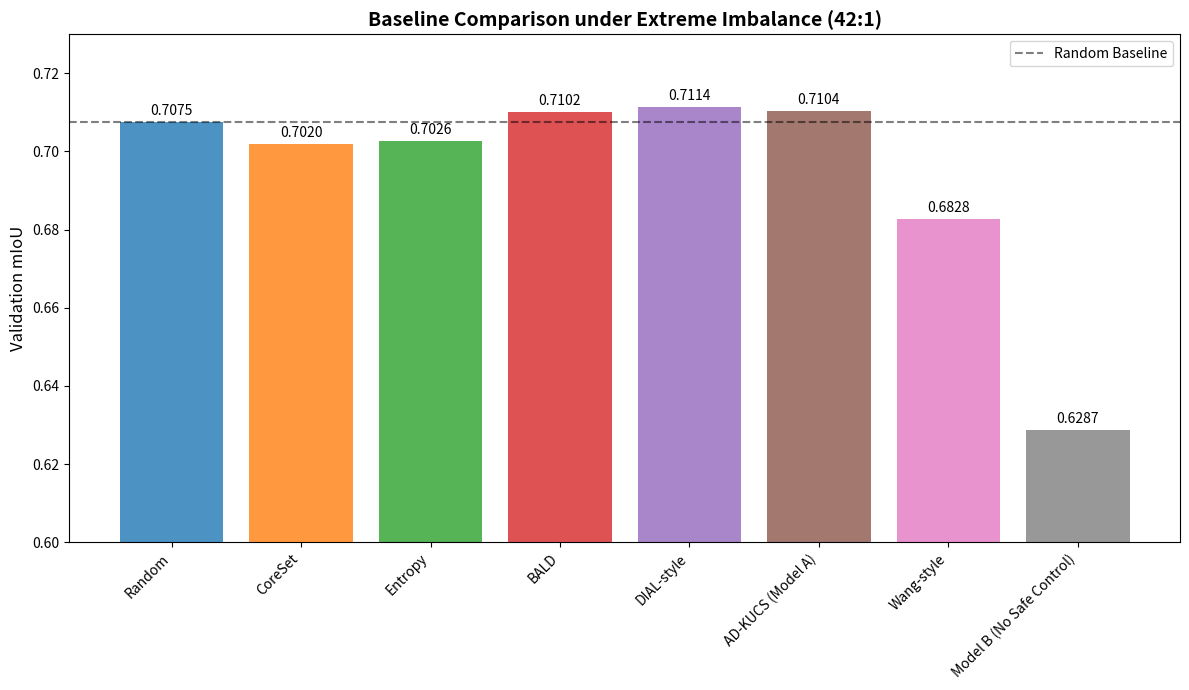

Generate this figure with matplotlib: (Note: this script raises an exception after producing the figure.)
import matplotlib.pyplot as plt
import numpy as np

# Data from Baselines
baselines = ['Random', 'CoreSet', 'Entropy', 'BALD', 'DIAL-style', 'AD-KUCS (Model A)', 'Wang-style', 'Model B (No Safe Control)']
miou_scores = [0.7075, 0.7020, 0.7026, 0.7102, 0.7114, 0.7104, 0.6828, 0.6287]

# Colors
colors = ['#1f77b4', '#ff7f0e', '#2ca02c', '#d62728', '#9467bd', '#8c564b', '#e377c2', '#7f7f7f']

plt.figure(figsize=(12, 7))
bars = plt.bar(baselines, miou_scores, color=colors, alpha=0.8)

# Add baseline line for Random
plt.axhline(y=0.7075, color='black', linestyle='--', alpha=0.5, label='Random Baseline')

# Customize
plt.title('Baseline Comparison under Extreme Imbalance (42:1)', fontsize=14, fontweight='bold')
plt.ylabel('Validation mIoU', fontsize=12)
plt.ylim(0.6, 0.73)
plt.xticks(rotation=45, ha='right')

# Add value labels on top of bars
for bar in bars:
    yval = bar.get_height()
    plt.text(bar.get_x() + bar.get_width()/2, yval + 0.001, f'{yval:.4f}', ha='center', va='bottom', fontsize=10)

plt.legend()
plt.tight_layout()
plt.savefig('AAL-SD-Doc/figures/baseline_comparison.png', dpi=300)
print("Saved AAL-SD-Doc/figures/baseline_comparison.png")
